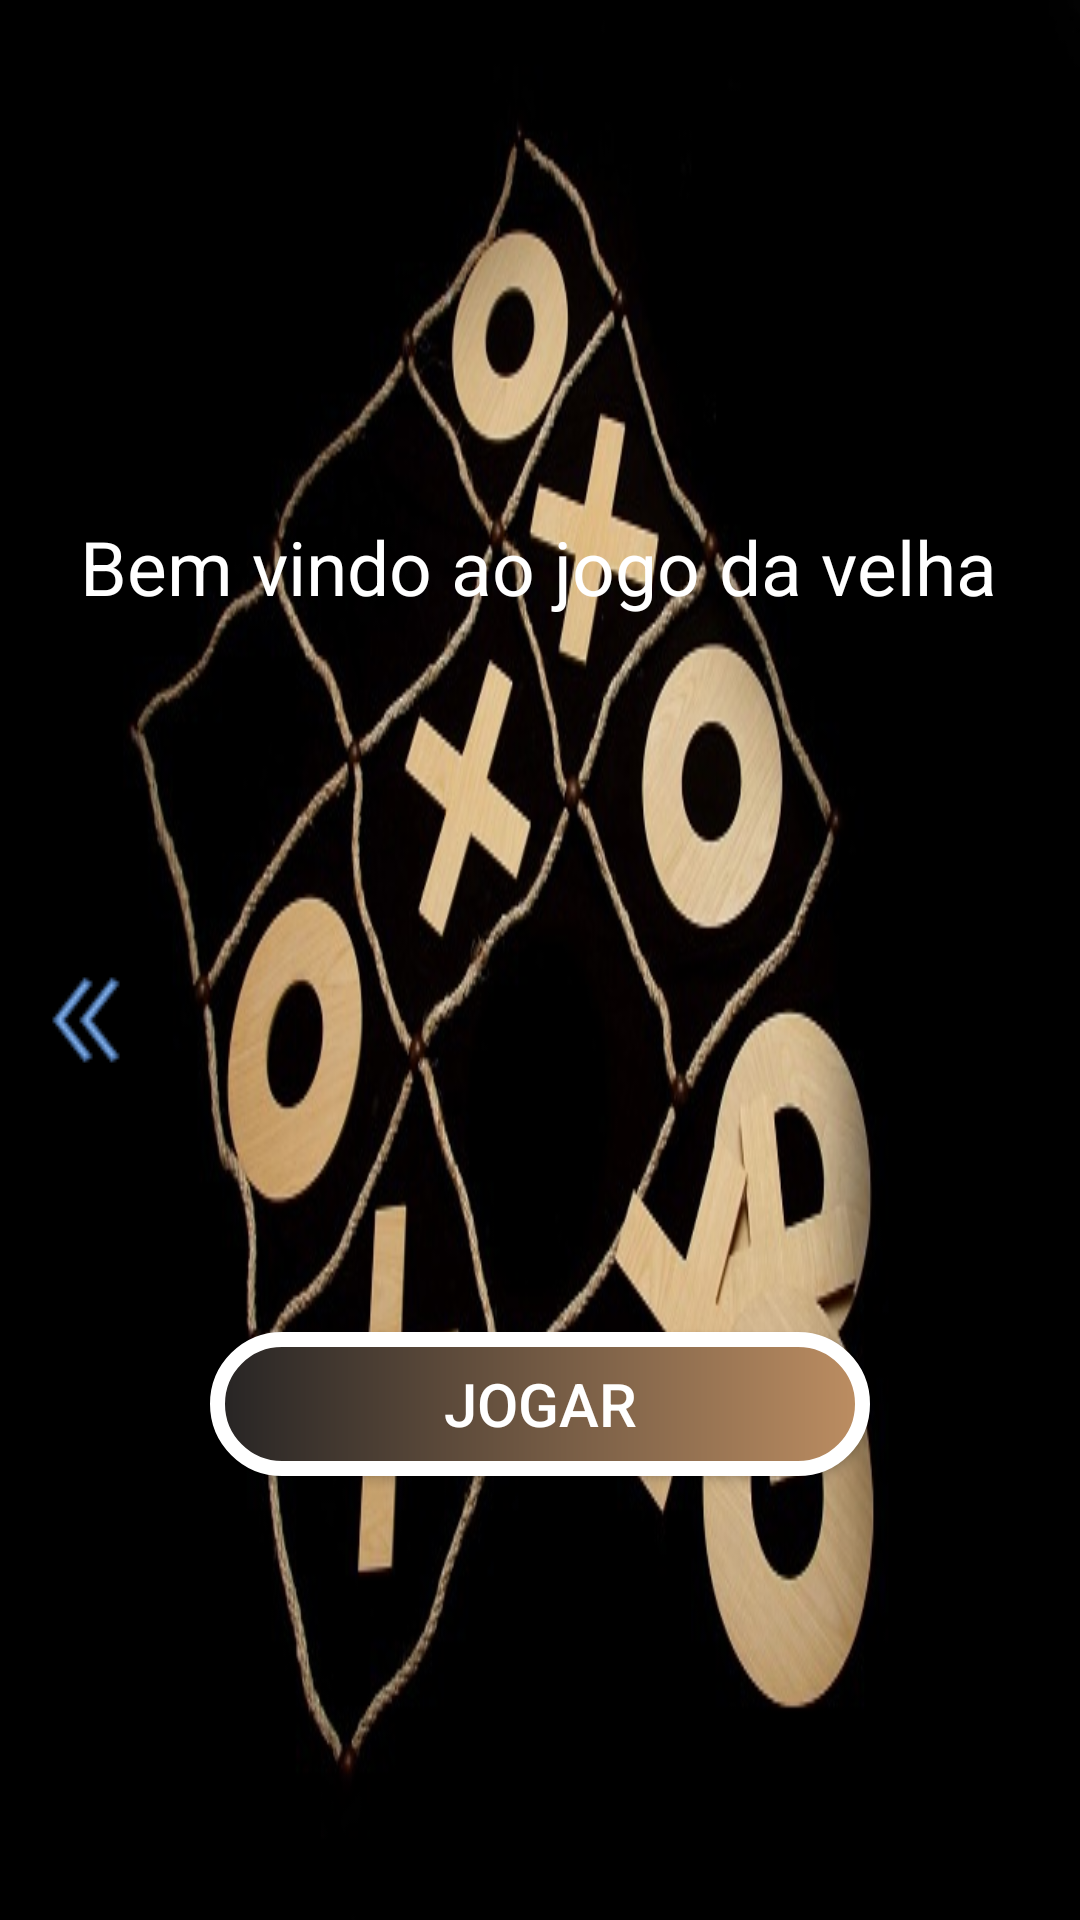

Reconstruct the res/layout file that produces this screen, plus the resources it refers to.
<!-- AndroidManifest.xml: application theme Theme.TrabalhoJogo -->
<!-- res/layout/activity_home_velha.xml -->
<?xml version="1.0" encoding="utf-8"?>
<androidx.constraintlayout.widget.ConstraintLayout xmlns:android="http://schemas.android.com/apk/res/android"
    xmlns:app="http://schemas.android.com/apk/res-auto"
    xmlns:tools="http://schemas.android.com/tools"
    android:layout_width="match_parent"
    android:layout_height="match_parent"
    android:background="@drawable/velha_papel_parede"
    tools:context=".HomeVelha">


    <androidx.appcompat.widget.AppCompatButton
        android:id="@+id/button"
        android:layout_width="match_parent"
        android:layout_height="wrap_content"
        android:layout_margin="70dp"
        android:background="@drawable/botao_customizado_jogar_velha"
        android:text="@string/jogar"
        android:textColor="#ffffff"
        android:textSize="20sp"
        app:layout_constraintBottom_toBottomOf="parent"
        app:layout_constraintEnd_toEndOf="parent"
        app:layout_constraintStart_toStartOf="parent"
        app:layout_constraintTop_toBottomOf="@+id/bem_vindo_ao_jogo_velha"
        app:layout_constraintVertical_bias="0.683" />

    <TextView
        android:id="@+id/bem_vindo_ao_jogo_velha"
        android:layout_width="wrap_content"
        android:layout_height="wrap_content"
        android:layout_marginTop="172sp"
        android:text="@string/bem_vindo_ao_jogo_velha"
        android:textColor="@color/white"
        android:textSize="25dp"
        app:layout_constraintEnd_toEndOf="parent"
        app:layout_constraintHorizontal_bias="0.492"
        app:layout_constraintStart_toStartOf="parent"
        app:layout_constraintTop_toTopOf="parent" />

    <ImageView
        android:id="@+id/buttonHomeXadrez"
        android:layout_width="wrap_content"
        android:layout_height="wrap_content"
        app:layout_constraintBottom_toBottomOf="parent"
        app:layout_constraintEnd_toEndOf="parent"
        app:layout_constraintHorizontal_bias="0.041"
        app:layout_constraintStart_toStartOf="parent"
        app:layout_constraintTop_toTopOf="parent"
        app:layout_constraintVertical_bias="0.533"
        app:srcCompat="@drawable/icons8_double_left_30" />
</androidx.constraintlayout.widget.ConstraintLayout>
<!-- resources referenced by this layout -->
<resources>
  <color name="white">#FFFFFFFF</color>
  <!-- drawable botao_customizado_jogar_velha (drawable) -->
  <?xml version="1.0" encoding="utf-8"?>
  <shape
      xmlns:android="http://schemas.android.com/apk/res/android">
      android:shape="rectangle">
  
      <gradient android:startColor="#262424"
          android:endColor="#BD8E62"/>
  
      <corners android:radius="32dp"/>
  
      <stroke android:width="5dp"
          android:color="#ffffff"/>
  </shape>
  <!-- drawable icons8_double_left_30: png bitmap (drawable, 1031 bytes) -->
  <!-- drawable velha_papel_parede: jpg bitmap (drawable-v24, 60455 bytes) -->
  <string name="bem_vindo_ao_jogo_velha">Bem vindo ao jogo da velha</string>
  <string name="jogar">Jogar</string>
  <style name="Theme.TrabalhoJogo" parent="Theme.MaterialComponents.DayNight.NoActionBar">
          
          <item name="colorPrimary">@color/purple_500</item>
          <item name="colorPrimaryVariant">@color/black</item>
          <item name="colorOnPrimary">@color/white</item>
          
          <item name="colorSecondary">@color/teal_200</item>
          <item name="colorSecondaryVariant">@color/teal_700</item>
          <item name="colorOnSecondary">@color/black</item>
          
          <item name="android:statusBarColor" tools:targetApi="l">?attr/colorPrimaryVariant</item>
          
      </style>
  <color name="purple_500">#FF6200EE</color>
  <color name="black">#FF000000</color>
  <color name="teal_200">#FF03DAC5</color>
  <color name="teal_700">#FF018786</color>
</resources>
